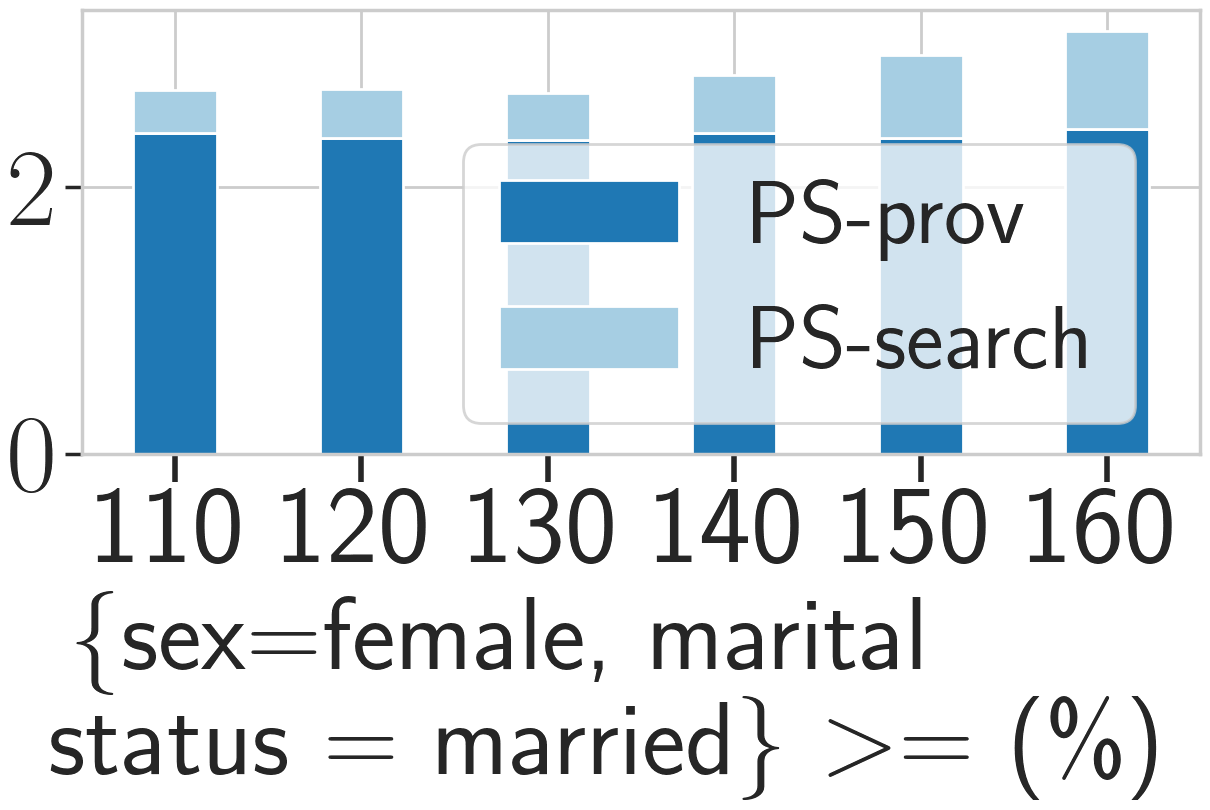

Source data for this figure (header and first rows):
_, PS, PS_prov, PS_search, base, base_prov, base_search
1, 2.72, 2.40, 0.32, 0.00, 0.00, 0.00
2, 2.73, 2.36, 0.37, 0.00, 0.00, 0.00
3, 2.70, 2.35, 0.35, 0.00, 0.00, 0.00
4, 2.83, 2.40, 0.43, 0.00, 0.00, 0.00
5, 2.99, 2.36, 0.62, 0.00, 0.00, 0.00
6, 3.15, 2.43, 0.73, 0.00, 0.00, 0.00
